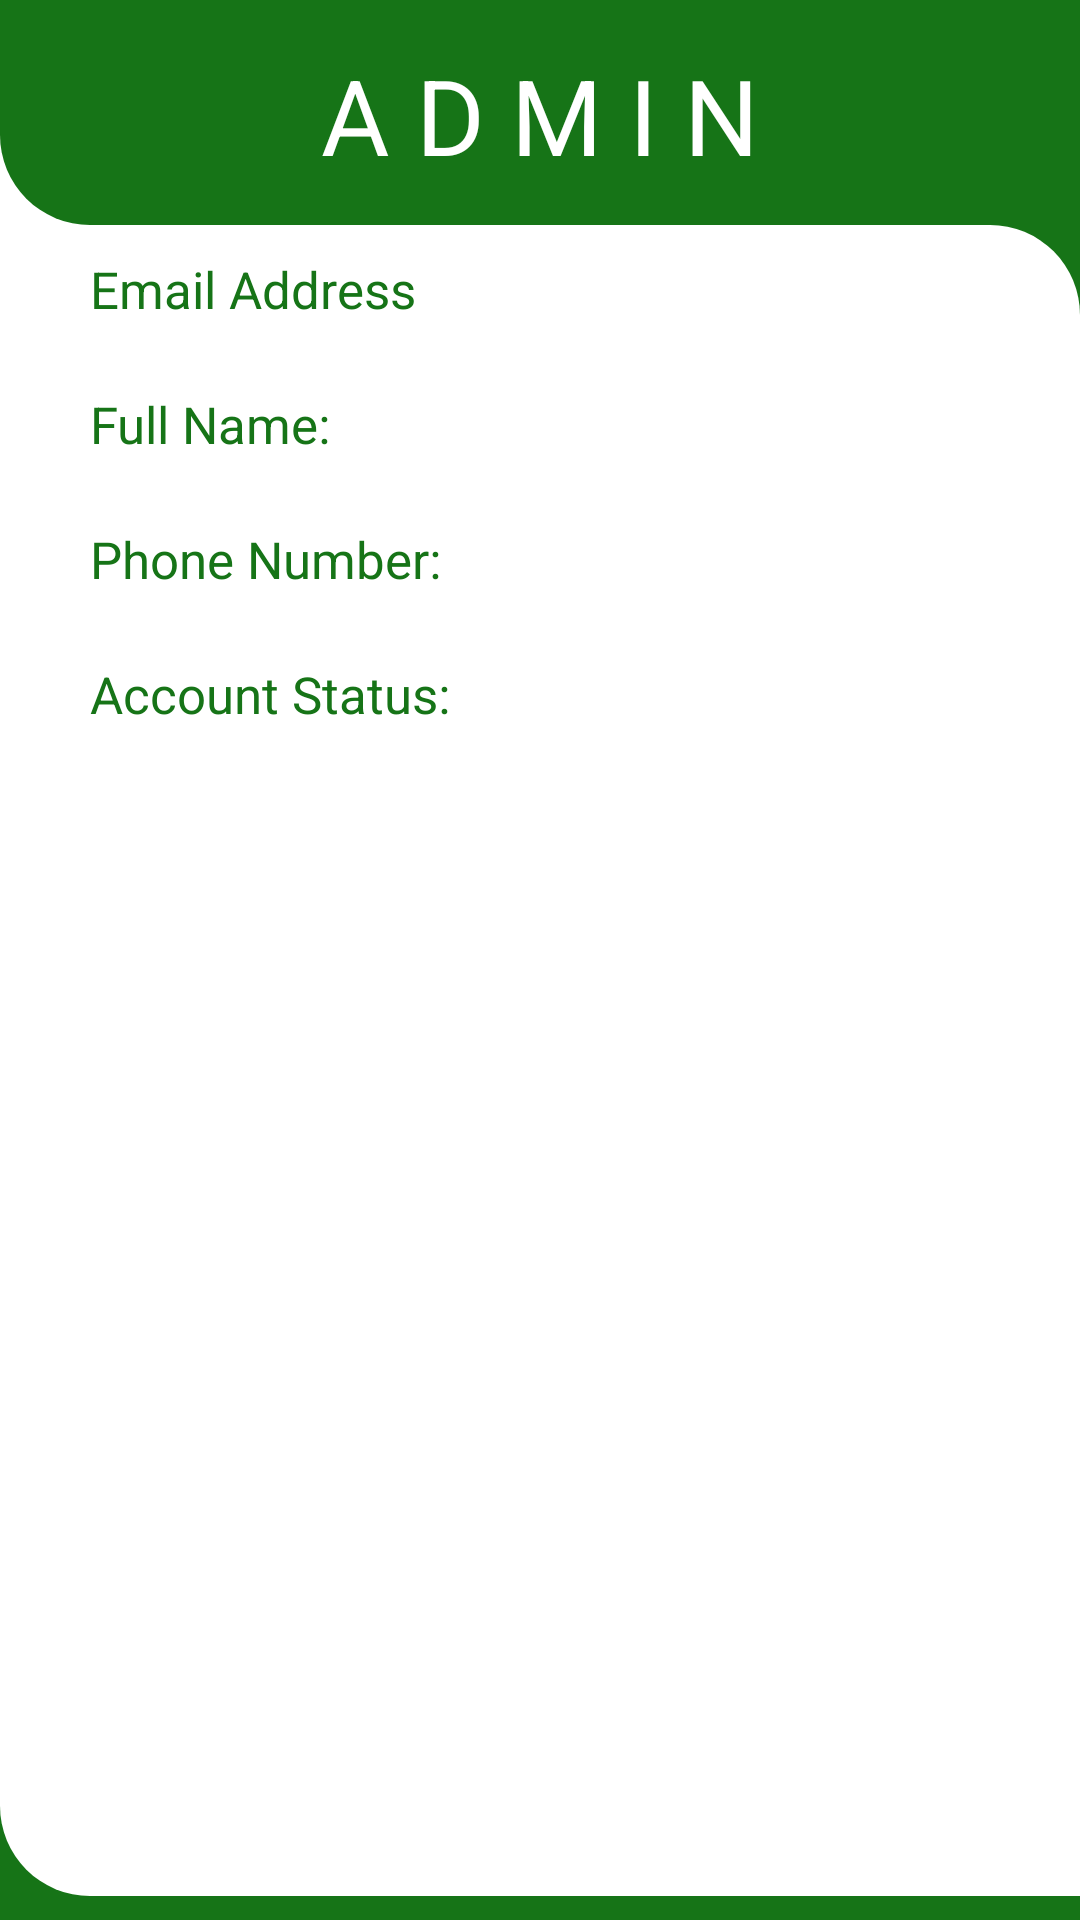

Reconstruct the res/layout file that produces this screen, plus the resources it refers to.
<!-- AndroidManifest.xml: application theme Theme.LoginRegisterAuth -->
<!-- res/layout/activity_admin_dashboard_menu.xml -->
<?xml version="1.0" encoding="utf-8"?>
<LinearLayout xmlns:android="http://schemas.android.com/apk/res/android"
    xmlns:app="http://schemas.android.com/apk/res-auto"
    xmlns:tools="http://schemas.android.com/tools"
    android:layout_width="match_parent"
    android:layout_height="match_parent"
    tools:context=".AdminDashboardMenu"
    android:orientation="vertical"
    android:background="@drawable/bordergradient">

    <RelativeLayout
        android:id="@+id/relativeLayout"
        android:layout_width="match_parent"
        android:layout_height="75dp"
        android:background="@drawable/bordergradient_upper">

        <TextView
            android:id="@+id/textView"
            android:layout_width="match_parent"
            android:layout_height="wrap_content"
            android:layout_alignParentStart="true"
            android:layout_alignParentTop="true"
            android:layout_marginTop="15dp"
            android:gravity="center"
            android:text="A D M I N"
            android:textColor="@color/white"
            android:textSize="35sp" />
    </RelativeLayout>

    <LinearLayout
        android:id="@+id/LinearLayout02"
        android:layout_width="match_parent"
        android:layout_height="wrap_content"
        android:background="@drawable/bordergradient_lower"
        android:orientation="vertical">

        <RelativeLayout
            android:layout_width="match_parent"
            android:layout_height="557dp">

            <TextView
                android:id="@+id/EmailTitle"
                android:layout_width="140dp"
                android:layout_height="35dp"
                android:layout_alignParentStart="true"
                android:layout_alignParentTop="true"
                android:layout_marginStart="30dp"
                android:layout_marginTop="10dp"
                android:text="Email Address"
                android:textColor="#167417"
                android:textSize="17sp" />

            <TextView
                android:id="@+id/fullnameTitle"
                android:layout_width="140dp"
                android:layout_height="35dp"
                android:layout_below="@+id/EmailTitle"
                android:layout_alignParentStart="true"
                android:layout_marginStart="30dp"
                android:layout_marginTop="10dp"
                android:text="Full Name:"
                android:textColor="#167417"
                android:textSize="17sp" />

            <TextView
                android:id="@+id/PhoneNoTitle"
                android:layout_width="140dp"
                android:layout_height="35dp"
                android:layout_below="@+id/fullnameTitle"
                android:layout_alignParentStart="true"
                android:layout_marginStart="30dp"
                android:layout_marginTop="10dp"
                android:text="Phone Number:"
                android:textColor="#167417"
                android:textSize="17sp" />

            <TextView
                android:id="@+id/VerifyTitle"
                android:layout_width="140dp"
                android:layout_height="35dp"
                android:layout_below="@+id/PhoneNoTitle"
                android:layout_alignParentStart="true"
                android:layout_marginStart="30dp"
                android:layout_marginTop="10dp"
                android:text="Account Status:"
                android:textColor="#167417"
                android:textSize="17sp" />


            <TextView
                android:id="@+id/txtEmail"
                android:layout_width="wrap_content"
                android:layout_height="35dp"
                android:layout_alignParentTop="true"
                android:layout_alignParentEnd="true"
                android:layout_marginStart="11dp"
                android:layout_marginTop="10dp"
                android:layout_marginEnd="40dp"
                android:layout_toEndOf="@+id/EmailTitle" />

            <TextView
                android:id="@+id/txtFirstName"
                android:layout_width="70dp"
                android:layout_height="35dp"
                android:layout_below="@+id/txtEmail"
                android:layout_alignParentEnd="true"
                android:layout_marginStart="11dp"
                android:layout_marginTop="10dp"
                android:layout_marginEnd="143dp"
                android:layout_toEndOf="@+id/fullnameTitle" />

            <TextView
                android:id="@+id/txtPhoneNo"
                android:layout_width="140dp"
                android:layout_height="35dp"
                android:layout_below="@+id/txtFirstName"
                android:layout_alignParentEnd="true"
                android:layout_marginStart="11dp"
                android:layout_marginTop="10dp"
                android:layout_marginEnd="90dp"
                android:layout_toEndOf="@+id/PhoneNoTitle" />

            <TextView
                android:id="@+id/txtLastName"
                android:layout_width="70dp"
                android:layout_height="35dp"
                android:layout_alignParentTop="true"
                android:layout_alignParentEnd="true"
                android:layout_marginTop="55dp"
                android:layout_marginEnd="74dp" />

            <TextView
                android:id="@+id/VerificationTxt"
                android:layout_width="130dp"
                android:layout_height="33dp"
                android:layout_below="@+id/txtPhoneNo"
                android:layout_alignParentEnd="true"
                android:layout_marginStart="11dp"
                android:layout_marginTop="16dp"
                android:layout_marginEnd="129dp"
                android:layout_toEndOf="@id/VerifyTitle" />

            <androidx.appcompat.widget.AppCompatButton
                android:id="@+id/VerifyBtn"
                android:layout_width="match_parent"
                android:layout_height="wrap_content"
                android:layout_marginLeft="270dp"
                android:layout_marginTop="154dp"
                android:layout_marginRight="30dp"
                android:background="@drawable/btn_login"
                android:text="Verify Now"
                android:textAllCaps="true"
                android:textColor="@color/yellow"
                android:visibility="gone" />

            <ListView
                android:id="@+id/listviewAccountMenu"
                android:layout_width="match_parent"
                android:layout_height="320dp"
                android:layout_alignParentStart="true"
                android:layout_alignParentTop="true"
                android:layout_marginStart="0dp"
                android:layout_marginTop="185dp"
                android:layout_marginBottom="-200dp" />


        </RelativeLayout>



    </LinearLayout>

</LinearLayout>
<!-- resources referenced by this layout -->
<resources>
  <color name="white">#FFFFFFFF</color>
  <color name="yellow">#FFFF2E</color>
  <!-- drawable bordergradient (drawable) -->
  <?xml version="1.0" encoding="utf-8"?>
  <layer-list xmlns:android="http://schemas.android.com/apk/res/android" >
      <item android:bottom="400dp">
          <shape android:shape="rectangle" >
              <size android:height="500dp" />
              <solid android:color="#ffffff" />
          </shape>
      </item>
  
      <item android:top="75dp">
          <shape android:shape="rectangle" >
              <size android:height="50dp" />
              <solid android:color="#167417" />
          </shape>
      </item>
  
  </layer-list>
  <!-- drawable bordergradient_lower (drawable) -->
  <?xml version="1.0" encoding="utf-8"?>
  <shape xmlns:android="http://schemas.android.com/apk/res/android"
      android:padding="10dp"
      android:shape="rectangle">
      <solid android:color="@color/white" />
      <corners
          android:topRightRadius="30dp"
          android:bottomLeftRadius="30dp"/>
  
  </shape>
  <!-- drawable bordergradient_upper (drawable) -->
  <?xml version="1.0" encoding="utf-8"?>
  <shape xmlns:android="http://schemas.android.com/apk/res/android"
      android:padding="10dp"
      android:shape="rectangle">
      <solid android:color="#167417" />
      <corners
          android:bottomLeftRadius="30dp"
          />
  
  </shape>
  <!-- drawable btn_login (drawable) -->
  <?xml version="1.0" encoding="utf-8"?>
  <shape xmlns:android="http://schemas.android.com/apk/res/android" android:shape="rectangle">
      <gradient android:startColor="#167417" android:centerColor="@color/teal_700" android:endColor="@color/teal_700" android:type="linear"/>
      <corners android:radius="50dp"></corners>
  
  </shape>
  <style name="Theme.LoginRegisterAuth" parent="Theme.MaterialComponents.DayNight.NoActionBar">
          
          <item name="colorPrimary">@color/purple_500</item>
          <item name="colorPrimaryVariant">@color/purple_700</item>
          <item name="colorOnPrimary">@color/white</item>
          
          <item name="colorSecondary">@color/teal_200</item>
          <item name="colorSecondaryVariant">@color/teal_700</item>
          <item name="colorOnSecondary">@color/black</item>
          
          <item name="android:statusBarColor" tools:targetApi="l">?attr/colorPrimaryVariant</item>
          
      </style>
  <color name="teal_700">#FF018786</color>
  <color name="purple_500">#FF6200EE</color>
  <color name="purple_700">#FF3700B3</color>
  <color name="teal_200">#FF03DAC5</color>
  <color name="black">#FF000000</color>
</resources>
